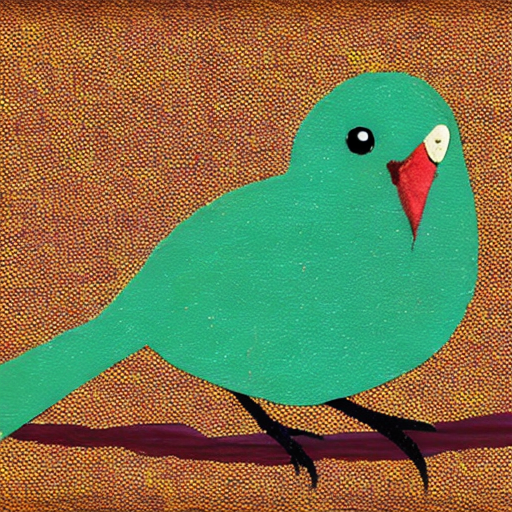
Generation parameters embedded in this image by AUTOMATIC1111 Stable Diffusion web UI or a fork of it (Forge, ...) (PNG 'parameters' text chunk):
bird
Steps: 50, Sampler: DDIM, CFG scale: 10, Seed: 489083819, Size: 512x512, Model hash: cc6cb27103, Model: models_v1-5-pruned-emaonly